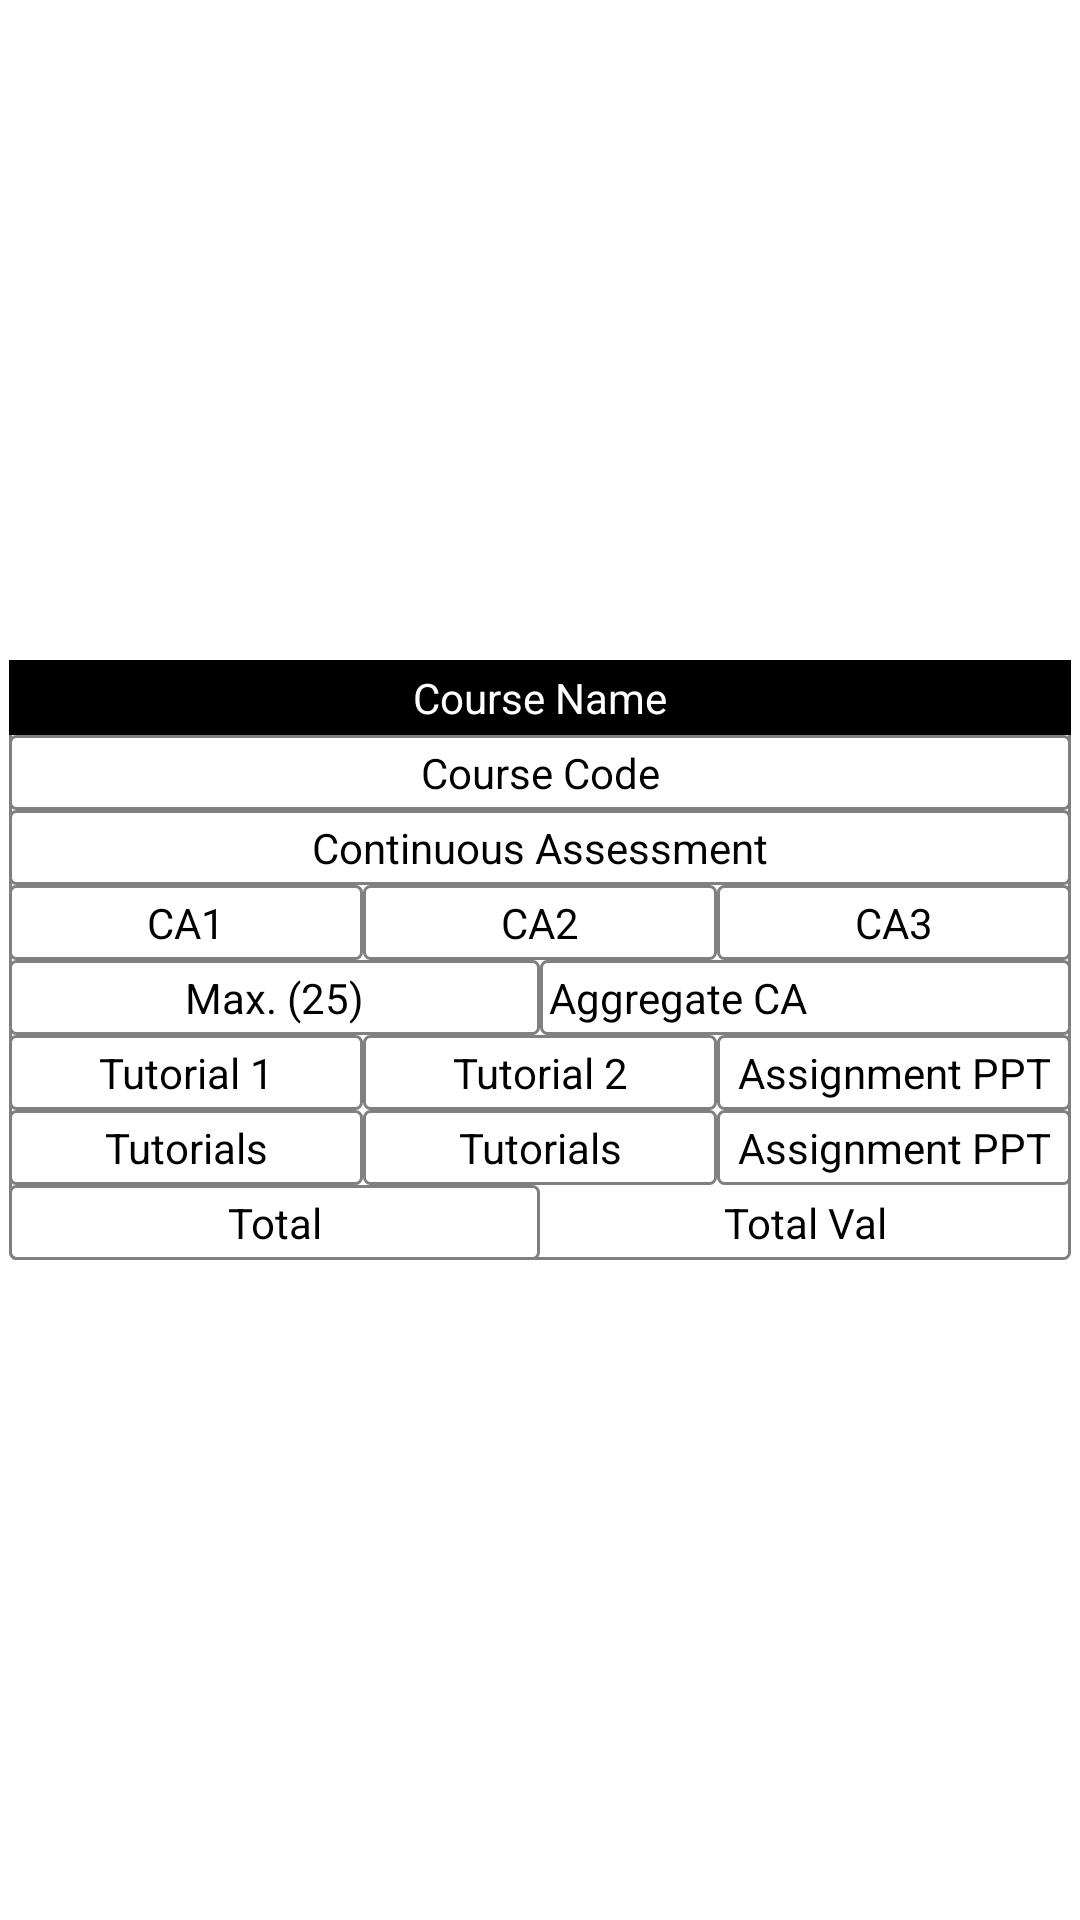

The Android layout XML behind this screen, and the referenced resources:
<!-- AndroidManifest.xml: application theme Theme.InternalMarksCalculator -->
<!-- res/layout/theory_marks.xml -->
<?xml version="1.0" encoding="utf-8"?>
<LinearLayout xmlns:android="http://schemas.android.com/apk/res/android"
    xmlns:app="http://schemas.android.com/apk/res-auto"
    xmlns:tools="http://schemas.android.com/tools"
    android:layout_width="match_parent"
    android:layout_height="wrap_content"
    android:gravity="center"
    android:orientation="vertical">

    <LinearLayout
        android:id="@+id/cardTheory"
        android:layout_width="match_parent"
        android:layout_height="wrap_content"
        android:layout_margin="3dp"
        android:orientation="vertical"
        android:background="@drawable/borders">


        <TextView
            android:id="@+id/courseName"
            android:layout_width="match_parent"
            android:layout_height="wrap_content"
            android:background="@color/black"
            android:padding="3dp"
            android:text="Course Name"
            android:textAlignment="center"
            android:textColor="@color/white" />

        <TextView
            android:id="@+id/courseCode"
            android:layout_width="match_parent"
            android:layout_height="wrap_content"
            android:padding="3dp"
            android:text="Course Code"
            android:textAlignment="center"
            android:textColor="@color/black"
            android:background="@drawable/borders"/>

        <TextView
            android:layout_width="match_parent"
            android:layout_height="wrap_content"
            android:padding="3dp"
            android:text="Continuous Assessment"
            android:textAlignment="center"
            android:textColor="@color/black"
            android:background="@drawable/borders"/>

        <LinearLayout
            android:layout_width="match_parent"
            android:layout_height="wrap_content"
            android:orientation="horizontal"
            android:weightSum="3">


            <TextView
                android:id="@+id/ca1"
                android:layout_width="0dp"
                android:layout_height="wrap_content"
                android:layout_weight="1"
                android:padding="3dp"
                android:text="CA1"
                android:textAlignment="center"
                android:textColor="@color/black"
                android:background="@drawable/borders"/>


            <TextView
                android:id="@+id/ca2"
                android:layout_width="0dp"
                android:layout_height="wrap_content"
                android:layout_weight="1"
                android:padding="3dp"
                android:text="CA2"
                android:textAlignment="center"
                android:textColor="@color/black"
                android:background="@drawable/borders"/>

            <TextView
                android:id="@+id/ca3"
                android:layout_width="0dp"
                android:layout_height="wrap_content"
                android:layout_weight="1"
                android:padding="3dp"
                android:text="CA3"
                android:textAlignment="center"
                android:textColor="@color/black"
                android:background="@drawable/borders"/>

        </LinearLayout>
        <LinearLayout
            android:layout_width="match_parent"
            android:layout_height="wrap_content"
            android:orientation="horizontal"
            android:weightSum="2">

            <TextView
                android:layout_width="0dp"
                android:layout_height="wrap_content"
                android:layout_weight="1"
                android:padding="3dp"
                android:text="Max. (25)"
                android:textAlignment="center"
                android:textColor="@color/black"
                android:background="@drawable/borders"/>
            <TextView
                android:id="@+id/aggCa"
                android:layout_width="0dp"
                android:layout_height="wrap_content"
                android:layout_weight="1"
                android:padding="3dp"
                android:text="Aggregate CA"
                android:textColor="@color/black"
                android:background="@drawable/borders"/>

        </LinearLayout>

        <LinearLayout
            android:layout_width="match_parent"
            android:layout_height="wrap_content"
            android:orientation="horizontal"
            android:weightSum="3">

            <TextView
                android:layout_width="0dp"
                android:layout_height="wrap_content"
                android:layout_weight="1"
                android:padding="3dp"
                android:text="Tutorial 1"
                android:textAlignment="center"
                android:textColor="@color/black"
                android:background="@drawable/borders"/>

            <TextView
                android:layout_width="0dp"
                android:layout_height="wrap_content"
                android:layout_weight="1"
                android:padding="3dp"
                android:text="Tutorial 2"
                android:textAlignment="center"
                android:textColor="@color/black"
                android:background="@drawable/borders"/>

            <TextView
                android:layout_width="0dp"
                android:layout_height="wrap_content"
                android:layout_weight="1"
                android:padding="3dp"
                android:text="Assignment PPT"
                android:textAlignment="center"
                android:textColor="@color/black"
                android:background="@drawable/borders"/>
        </LinearLayout>
        <LinearLayout
            android:layout_width="match_parent"
            android:layout_height="wrap_content"
            android:orientation="horizontal"
            android:weightSum="3">

            <TextView
                android:id="@+id/tut1"
                android:layout_width="0dp"
                android:layout_height="wrap_content"
                android:layout_weight="1"
                android:padding="3dp"
                android:text="Tutorials"
                android:textAlignment="center"
                android:textColor="@color/black"
                android:background="@drawable/borders"/>

            <TextView
                android:id="@+id/tut2"
                android:layout_width="0dp"
                android:layout_height="wrap_content"
                android:layout_weight="1"
                android:padding="3dp"
                android:text="Tutorials"
                android:textAlignment="center"
                android:textColor="@color/black"
                android:background="@drawable/borders"/>

            <TextView
                android:id="@+id/ap"
                android:layout_width="0dp"
                android:layout_height="wrap_content"
                android:layout_weight="1"
                android:padding="3dp"
                android:text="Assignment PPT"
                android:textAlignment="center"
                android:textColor="@color/black"
                android:background="@drawable/borders"/>
        </LinearLayout>
        <LinearLayout
            android:layout_width="match_parent"
            android:layout_height="wrap_content"
            android:orientation="horizontal"
            android:weightSum="2">

            <TextView
                android:layout_width="0dp"
                android:layout_height="wrap_content"
                android:layout_weight="1"
                android:padding="3dp"
                android:text="Total"
                android:textAlignment="center"
                android:textColor="@color/black"
                android:background="@drawable/borders"/>

            <TextView
                android:id="@+id/total"
                android:layout_width="0dp"
                android:layout_height="wrap_content"
                android:layout_weight="1"
                android:padding="3dp"
                android:text="Total Val"
                android:textAlignment="center"
                android:textColor="@color/black"
                />
        </LinearLayout>
    </LinearLayout>
</LinearLayout>
<!-- resources referenced by this layout -->
<resources>
  <!-- drawable borders (drawable) -->
  <?xml version="1.0" encoding="utf-8"?>
  <shape xmlns:android="http://schemas.android.com/apk/res/android" android:shape="rectangle">
      <stroke android:width="1dp" android:color="#808080"></stroke>
      <corners android:radius="2dp"></corners>
  </shape>
  <style name="Theme.InternalMarksCalculator" parent="Theme.MaterialComponents.DayNight.DarkActionBar">
          
          <item name="colorPrimary">@color/purple_500</item>
          <item name="colorPrimaryVariant">@color/purple_700</item>
          <item name="colorOnPrimary">@color/white</item>
          
          <item name="colorSecondary">@color/teal_200</item>
          <item name="colorSecondaryVariant">@color/teal_700</item>
          <item name="colorOnSecondary">@color/black</item>
          
          <item name="android:statusBarColor" tools:targetApi="l">?attr/colorPrimaryVariant</item>
          
      </style>
  <!-- not gathered from this repository: default colours our renderer supplied (Android Studio template values) -->
  <color name="purple_500">#FF6200EE</color>
  <color name="purple_700">#FF3700B3</color>
  <color name="teal_200">#FF03DAC5</color>
  <color name="teal_700">#FF018786</color>
  <color name="black">#FF000000</color>
  <color name="white">#FFFFFFFF</color>
</resources>
